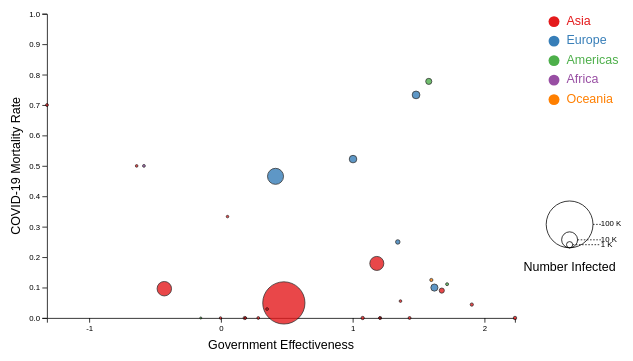
D3 v4 page, settled after 360 driven frames (6 s of simulated time); the page loaded 1 data file(s).



// set the dimensions and margins of the graph
var margin = {top: 10, right: 150, bottom: 50, left: 50},
    width = 800 - margin.left - margin.right,
    height = 450 - margin.top - margin.bottom;

var element = d3.select('#my_dataviz').node();
viewbox_min = Math.min(element.getBoundingClientRect().width, element.getBoundingClientRect().height);

// append the svg object to the body of the page
var svg = d3.select("#my_dataviz")
  .append("svg")
    .attr("viewBox", "0 0 800 450")
    .attr("preserveAspectRatio", "xMidYMid meet")
  .append("g")
    .attr("transform",
          "translate(" + margin.left + "," + margin.top + ")");

//Read the data
d3.csv("data/q1.csv", function(data) {

  // ---------------------------//
  //       AXIS  AND SCALE      //
  // ---------------------------//

  // Add X axis
  var x = d3.scaleLinear()
    .domain(d3.extent(data, function(d) { return +d.gdpPercap; }))
    .range([ 0, width ]);
  svg.append("g")
    .attr("transform", "translate(0," + height + ")")
    .call(d3.axisBottom(x).ticks(3));

  // Add Y axis
  var y = d3.scaleLinear()
    .domain([0, 1])
    .range([ height, 0]);
  svg.append("g")
    .call(d3.axisLeft(y));

  // text label for the y axis
  svg.append("text")
      .attr("transform", "rotate(-90)")
      .attr("y", 0 - margin.left)
      .attr("x",0 - (height / 2))
      .attr("dy", "1em")
      .style("text-anchor", "middle")
      .text("COVID-19 Mortality Rate");
  // x-axis
  svg.append("text")             
      .attr("transform",
            "translate(" + (width/2) + " ," + 
                           (height + margin.bottom - 10) + ")")
      .style("text-anchor", "middle")
      .text("Government Effectiveness");

  // Add a scale for bubble size
  var z = d3.scaleSqrt()
    .domain([100, 100000])
    .range([ 2, 30]);

  // Add a scale for bubble color
  var myColor = d3.scaleOrdinal()
    .domain(["Asia", "Europe", "Americas", "Africa", "Oceania"])
    .range(d3.schemeSet1);


  // ---------------------------//
  //      TOOLTIP               //
  // ---------------------------//

  // -1- Create a tooltip div that is hidden by default:
  var tooltip = d3.select("#my_dataviz")
    .append("div")
      .style("opacity", 0)
      .attr("class", "tooltip")
      .style("background-color", "black")
      .style("border-radius", "5px")
      .style("padding", "10px")
      .style("color", "white")
      .style("position", "absolute")

  // -2- Create 3 functions to show / update (when mouse move but stay on same circle) / hide the tooltip
  var showTooltip = function(d) {
    tooltip
      .style("opacity", 1)
      .html(d.country)
  }
  var moveTooltip = function(d) {
    tooltip
      .style("left", (d3.event.pageX+30) + "px")
      .style("top", (d3.event.pageY) + "px")
  }
  var hideTooltip = function(d) {
    tooltip
      .style("opacity", 0)
  }


  // ---------------------------//
  //       HIGHLIGHT GROUP      //
  // ---------------------------//

  // What to do when one group is hovered
  var highlight = function(d){
    // reduce opacity of all groups
    d3.selectAll(".bubbles").style("opacity", .05)
    // expect the one that is hovered
    d3.selectAll("."+d).style("opacity", 1)
  }

  // And when it is not hovered anymore
  var noHighlight = function(d){
    d3.selectAll(".bubbles").style("opacity", 1)
  }


  // ---------------------------//
  //       CIRCLES              //
  // ---------------------------//

  // Add dots
  svg.append('g')
    .selectAll("dot")
    .data(data)
    .enter()
    .append("circle")
      .attr("class", function(d) { return "bubbles " + d.continent })
      .attr("cx", function (d) { return x(d.gdpPercap); } )
      .attr("cy", function (d) { return y(d.lifeExp); } )
      .attr("r", function (d) { return z(d.pop); } )
      .style("fill", function (d) { return myColor(d.continent); } )
    // -3- Trigger the functions for hover
    .on("mouseover", showTooltip )
    .on("mousemove", moveTooltip )
    .on("mouseleave", hideTooltip )



    // ---------------------------//
    //       LEGEND              //
    // ---------------------------//

    // Add legend: circles
    var valuesToShow = [1000, 10000, 100000]
    var xCircle = width + 70
    var xLabel = xCircle + 40
    var circle_offset = 90
    svg
      .selectAll("legend")
      .data(valuesToShow)
      .enter()
      .append("circle")
        .attr("cx", xCircle)
        .attr("cy", function(d){ return height - circle_offset - z(d) } )
        .attr("r", function(d){ return z(d) })
        .style("fill", "none")
        .attr("stroke", "black")

    // Add legend: segments
    svg
      .selectAll("legend")
      .data(valuesToShow)
      .enter()
      .append("line")
        .attr('x1', function(d){ return xCircle + z(d) } )
        .attr('x2', xLabel)
        .attr('y1', function(d){ return height - circle_offset - z(d) } )
        .attr('y2', function(d){ return height - circle_offset - z(d) } )
        .attr('stroke', 'black')
        .style('stroke-dasharray', ('2,2'))

    // Add legend: labels
    svg
      .selectAll("legend")
      .data(valuesToShow)
      .enter()
      .append("text")
        .attr('x', xLabel)
        .attr('y', function(d){ return height - circle_offset - z(d) } )
        .text( function(d){ return d/1000 +' K' } )
        .style("font-size", 10)
        .attr('alignment-baseline', 'middle')

    // Legend title
    svg.append("text")
      .attr('x', xCircle)
      .attr("y", height - circle_offset + 30)
      .text("Number Infected")
      .attr("text-anchor", "middle")

    var geo_pos = width + 50
    // Add one dot in the legend for each name.
    var size = 20
    var allgroups = ["Asia", "Europe", "Americas", "Africa", "Oceania"]
    svg.selectAll("myrect")
      .data(allgroups)
      .enter()
      .append("circle")
        .attr("cx", geo_pos)
        .attr("cy", function(d,i){ return 10 + i*(size+5)}) // 100 is where the first dot appears. 25 is the distance between dots
        .attr("r", 7)
        .style("fill", function(d){ return myColor(d)})
        .on("mouseover", highlight)
        .on("mouseleave", noHighlight)

    // Add labels beside legend dots
    svg.selectAll("mylabels")
      .data(allgroups)
      .enter()
      .append("text")
        .attr("x", geo_pos + size*.8)
        .attr("y", function(d,i){ return i * (size + 5) + (size/2)}) // 100 is where the first dot appears. 25 is the distance between dots
        .style("fill", function(d){ return myColor(d)})
        .text(function(d){ return d})
        .attr("text-anchor", "left")
        .style("alignment-baseline", "middle")
        .on("mouseover", highlight)
        .on("mouseleave", noHighlight)

    

  })


### data: data/q1.csv
country, continent, lifeExp, pop, gdpPercap
China, Day 48, Asia, 0.04959, 80757, 0.4771
Italy, Day 38, Europe, 0.4657, 10149, 0.4139
Iran, Day 20, Asia, 0.09629, 8042, -0.4302
South Korea, Day 48, Asia, 0.1794, 7513, 1.183
France, Day 46, Europe, 0.7333, 1784, 1.481
Spain, Day 38, Europe, 0.5224, 1695, 1.002
Germany, Day 42, Europe, 0.1, 1457, 1.62
Japan, Day 48, Asia, 0.09009, 581.0, 1.676
United Kingdom, Day 38, Europe, 0.25, 382.0, 1.342
United States, Day 48, Americas, 0.7778, 959.0, 1.577
Singapore, Day 47, Asia, 0.0, 160.0, 2.231
Malaysia, Day 47, Asia, 0.0, 129.0, 1.075
Hong Kong, China, Day 48, Asia, 0.04412, 120.0, 1.904
Bahrain, Day 15, Asia, 0.0, 110.0, 0.1799
United Arab Emirates, Day 41, Asia, 0.0, 74.0, 1.431
Iraq, Day 16, Asia, 0.7, 71.0, -1.321
Egypt, Day 25, Africa, 0.5, 59.0, -0.5848
Israel, Day 18, Asia, 0.0, 83.0, 1.208
India, Day 40, Asia, 0.0, 56.0, 0.283
Australia, Day 47, Oceania, 0.125, 107.0, 1.596
Thailand, Day 48, Asia, 0.02941, 53.0, 0.35
Taiwan, Day 48, Asia, 0.05556, 47.0, 1.362
Lebanon, Day 18, Asia, 0.5, 41.0, -0.6402
Canada, Day 44, Americas, 0.1111, 79.0, 1.716
Philippines, Day 47, Asia, 0.3333, 33.0, 0.04951
Vietnam, Day 47, Asia, 0.0, 31.0, -0.003445
Oman, Day 15, Asia, 0.0, 18.0, 0.1866
Macau, China, Day 48, Asia, 0.0, 10.0, 1.204
Mexico, Day 47, Americas, 0.0, 7.0, -0.1534